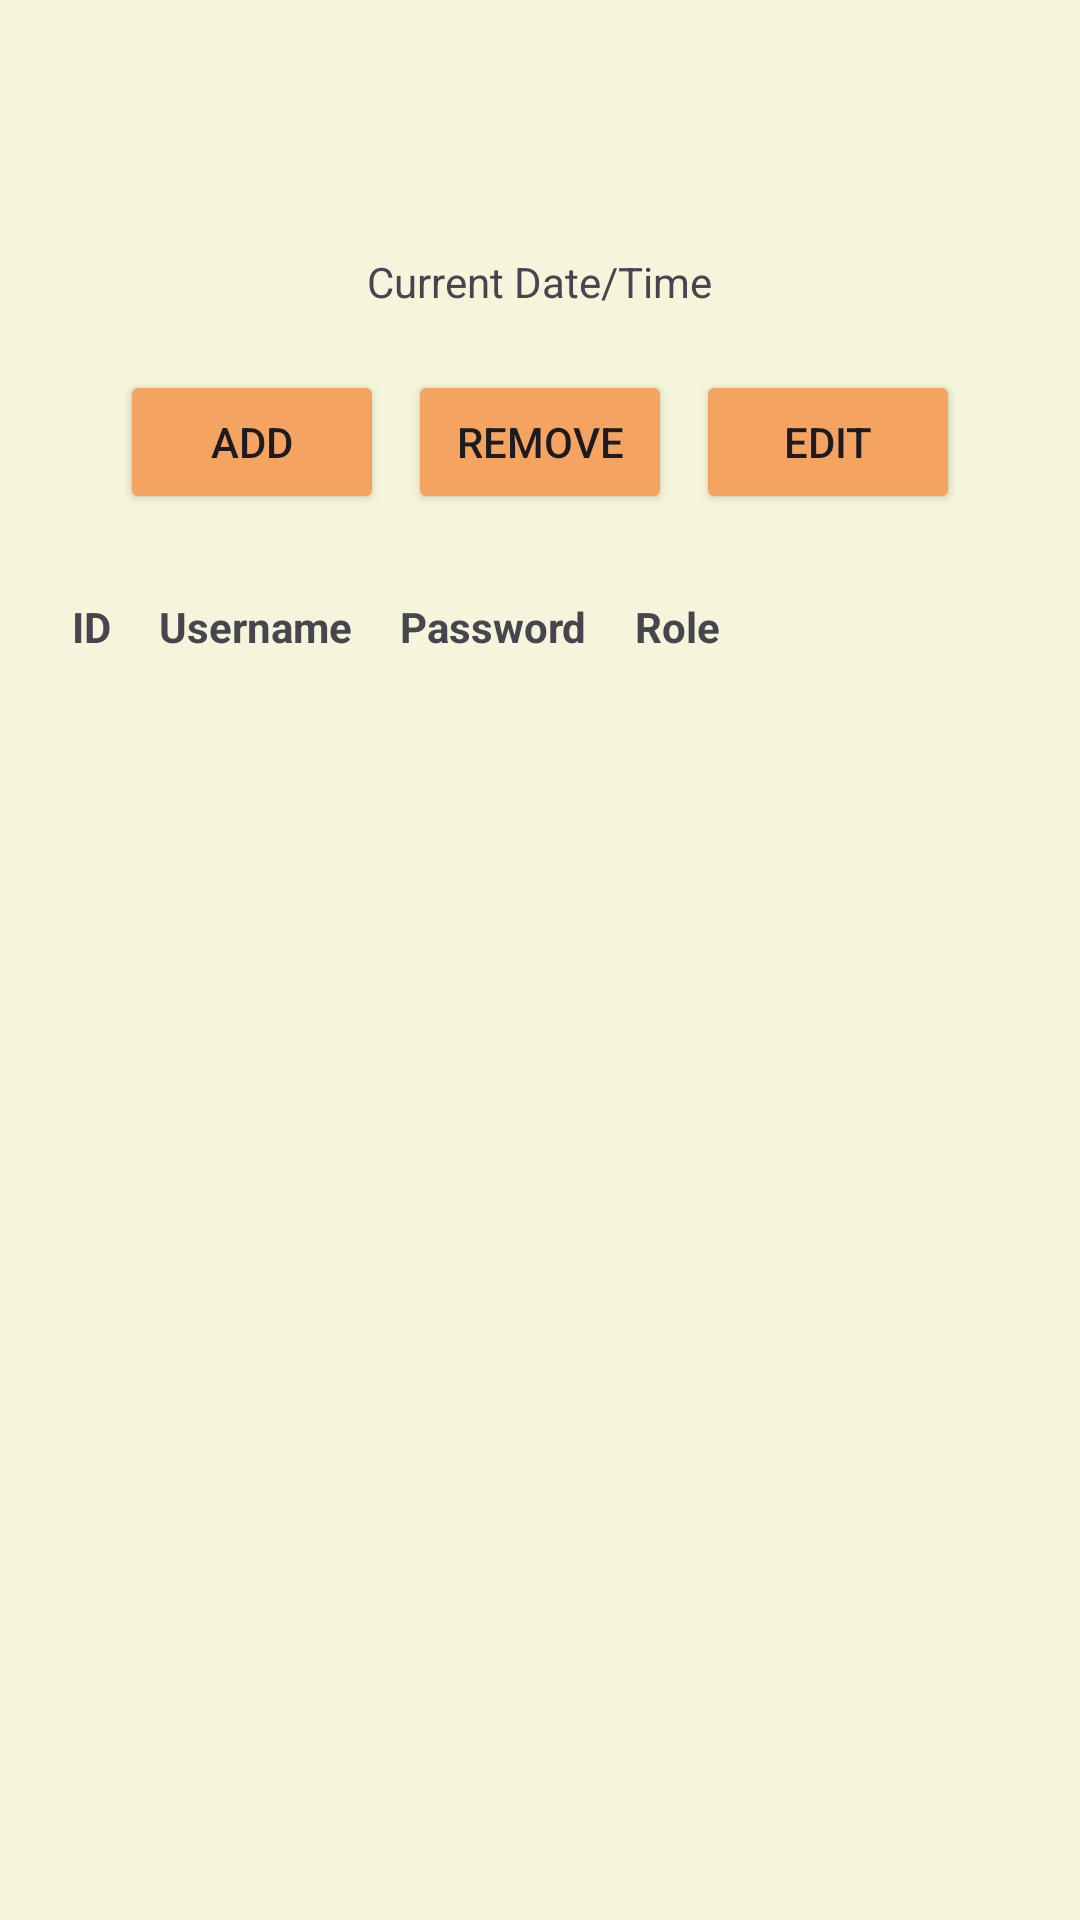

Produce the Android XML layout that renders to this screen, including the resource entries it uses.
<!-- AndroidManifest.xml: application theme Theme.Clocker -->
<!-- res/layout/activity_admin.xml -->
<?xml version="1.0" encoding="utf-8"?>
<LinearLayout xmlns:android="http://schemas.android.com/apk/res/android"
    android:layout_width="match_parent"
    android:layout_height="match_parent"
    android:orientation="vertical"
    android:background="#F5F5DC"
    android:padding="16dp">

    <TextView
        android:id="@+id/adminUsernameTextView"
        android:layout_width="wrap_content"
        android:layout_height="wrap_content"
        android:layout_gravity="center_horizontal"
        android:text=""
        android:textSize="24sp"
        android:textStyle="bold"
        android:layout_marginTop="16dp"/>

    <TextView
        android:id="@+id/dateTimeTextView"
        android:layout_width="wrap_content"
        android:layout_height="wrap_content"
        android:text="@string/current_date_time"
        android:layout_gravity="center_horizontal"
        android:layout_marginTop="20dp" />


    <LinearLayout
        android:layout_width="match_parent"
        android:layout_height="wrap_content"
        android:orientation="horizontal"
        android:gravity="center"
        android:layout_marginTop="20dp">

        <Button
            android:id="@+id/addButton"
            android:layout_width="wrap_content"
            android:layout_height="wrap_content"
            android:text="@string/add"
            android:layout_marginEnd="8dp"
            android:backgroundTint="#f4a460"/>

        <Button
            android:id="@+id/removeButton"
            android:layout_width="wrap_content"
            android:layout_height="wrap_content"
            android:text="@string/remove"
            android:layout_marginEnd="8dp"
            android:backgroundTint="#f4a460"/>

        <Button
            android:id="@+id/editButton"
            android:layout_width="wrap_content"
            android:layout_height="wrap_content"
            android:text="@string/edit"
            android:backgroundTint="#f4a460"/>
    </LinearLayout>

    
    <TableLayout
        android:id="@+id/accountTable"
        android:layout_width="match_parent"
        android:layout_height="wrap_content"
        android:layout_gravity="center_horizontal"
        android:layout_marginTop="20dp">

        
        <TableRow>
            <TextView
                android:layout_width="wrap_content"
                android:layout_height="wrap_content"
                android:text="@string/id"
                android:textStyle="bold"
                android:padding="8dp" />

            <TextView
                android:layout_width="wrap_content"
                android:layout_height="wrap_content"
                android:text="@string/username"
                android:textStyle="bold"
                android:padding="8dp" />

            <TextView
                android:layout_width="wrap_content"
                android:layout_height="wrap_content"
                android:text="@string/password"
                android:textStyle="bold"
                android:padding="8dp" />

            <TextView
                android:layout_width="wrap_content"
                android:layout_height="wrap_content"
                android:text="@string/role"
                android:textStyle="bold"
                android:padding="8dp" />
        </TableRow>

        

    </TableLayout>

</LinearLayout>
<!-- resources referenced by this layout -->
<resources>
  <string name="add">Add</string>
  <string name="current_date_time">Current Date/Time</string>
  <string name="edit">Edit</string>
  <string name="id">ID</string>
  <string name="password">Password</string>
  <string name="remove">Remove</string>
  <string name="role">Role</string>
  <string name="username">Username</string>
  <style name="Theme.Clocker" parent="Base.Theme.Clocker" />
  <style name="Base.Theme.Clocker" parent="Theme.Material3.DayNight.NoActionBar">
          
          
      </style>
</resources>
